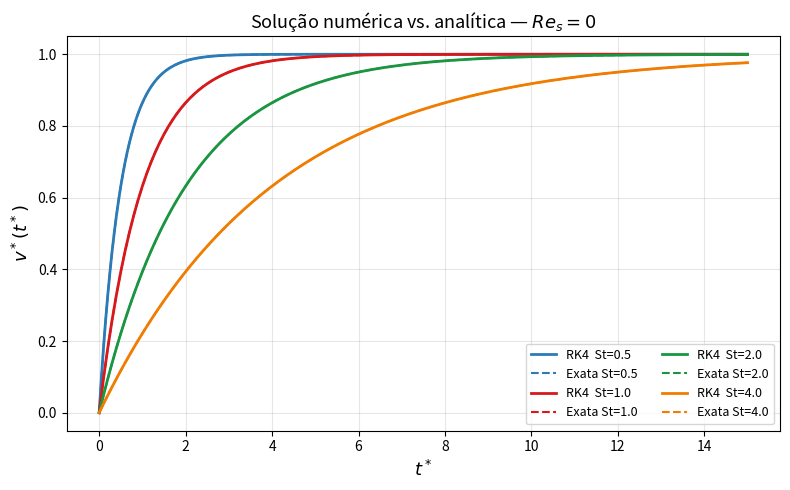
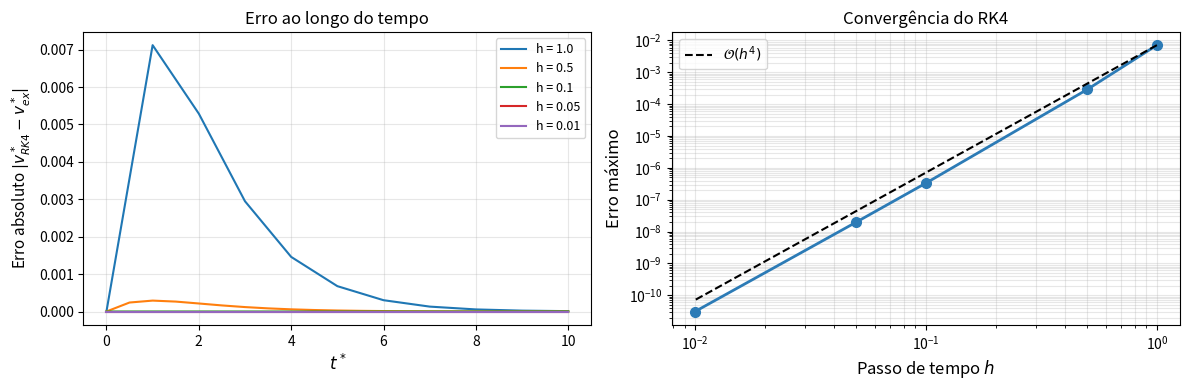
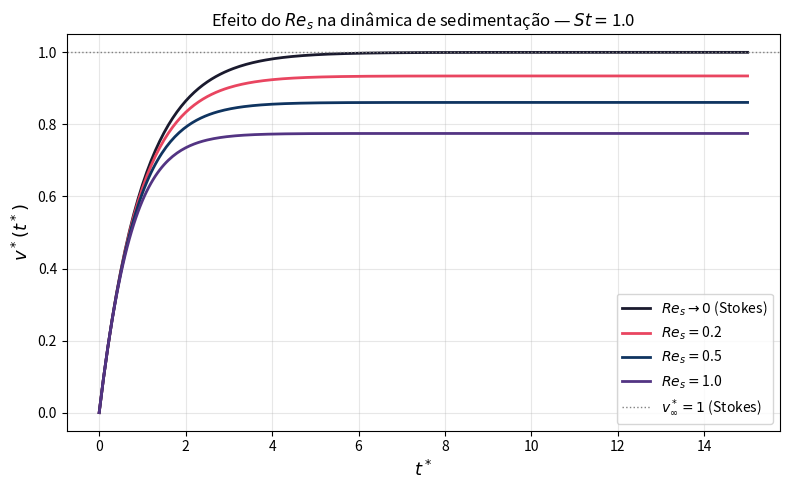

These charts were generated, in order, by the following Python code:
"""
=============================================================================
  Sedimentação de Esfera em Baixo Reynolds — Runge-Kutta de 4ª Ordem (RK4)
=============================================================================

Descrição:
    Este programa resolve numericamente a equação adimensional do movimento
    de uma esfera sedimentando em um fluido viscoso (regime de baixo Reynolds),
    com e sem a correção de arrasto de Oseen.

    Equação adimensional (com correção de Oseen):
        St * dv*/dt* = 1 - v* - (3/8) * Re_s * v*²

    Para Re_s → 0 (arrasto de Stokes puro):
        St * dv*/dt* = 1 - v*
        Solução analítica: v*(t*) = 1 - exp(-t*/St)

Referências:
    - Chapra & Canale, Métodos Numéricos para Engenharia, 5ª ed., McGraw-Hill (2008)
    - Sobral et al., Powder Technology, 178 (2007), 129–141

Autor: [Seu Nome] | Matrícula: XXXXXXXX
Disciplina: Cálculo Numérico Aplicado — Prof. Dr. Rafael Gabler Gontijo
Data: março de 2026
=============================================================================
"""

import numpy as np
import matplotlib.pyplot as plt
import os

# ---------------------------------------------------------------------------
# 1. FUNÇÃO QUE DEFINE O LADO DIREITO DO PVI
# ---------------------------------------------------------------------------

def f(t, v, St, Re_s):
    """
    Lado direito da equação adimensional do movimento:
        dv*/dt* = (1 - v* - (3/8)*Re_s*v*²) / St

    Parâmetros
    ----------
    t    : float — instante de tempo adimensional (não aparece explicitamente,
                   incluído para manter a assinatura genérica do RK4)
    v    : float — velocidade adimensional v* no instante t*
    St   : float — número de Stokes
    Re_s : float — número de Reynolds de partícula

    Retorna
    -------
    float — derivada dv*/dt* no ponto (t*, v*)
    """
    return (1.0 - v - (3.0 / 8.0) * Re_s * v**2) / St


# ---------------------------------------------------------------------------
# 2. INTEGRADOR RK4 GENÉRICO
# ---------------------------------------------------------------------------

def rk4(f, v0, t0, t_max, h, St, Re_s):
    """
    Método de Runge-Kutta de 4ª ordem para um PVI escalar.

    Relações de recorrência:
        k1 = f(t_i,          v_i)
        k2 = f(t_i + h/2,   v_i + h/2 * k1)
        k3 = f(t_i + h/2,   v_i + h/2 * k2)
        k4 = f(t_i + h,     v_i + h   * k3)
        v_{i+1} = v_i + (h/6) * (k1 + 2k2 + 2k3 + k4)

    Parâmetros
    ----------
    f      : callable — função f(t, v, St, Re_s)
    v0     : float    — condição inicial v*(0)
    t0     : float    — tempo inicial
    t_max  : float    — tempo final
    h      : float    — passo de tempo adimensional
    St     : float    — número de Stokes
    Re_s   : float    — número de Reynolds de partícula

    Retorna
    -------
    t_arr : np.ndarray — vetor de instantes de tempo
    v_arr : np.ndarray — vetor de velocidades numéricas
    """
    N = int((t_max - t0) / h)          # número de passos
    t_arr = np.zeros(N + 1)
    v_arr = np.zeros(N + 1)

    t_arr[0] = t0
    v_arr[0] = v0

    for i in range(N):
        ti = t_arr[i]
        vi = v_arr[i]

        k1 = f(ti,           vi,                   St, Re_s)
        k2 = f(ti + h / 2,   vi + h / 2 * k1,     St, Re_s)
        k3 = f(ti + h / 2,   vi + h / 2 * k2,     St, Re_s)
        k4 = f(ti + h,       vi + h * k3,          St, Re_s)

        v_arr[i + 1] = vi + (h / 6.0) * (k1 + 2*k2 + 2*k3 + k4)
        t_arr[i + 1] = ti + h

    return t_arr, v_arr


# ---------------------------------------------------------------------------
# 3. SOLUÇÃO ANALÍTICA (LIMITE Re_s → 0)
# ---------------------------------------------------------------------------

def solucao_analitica_stokes(t, St):
    """
    Solução exata para Re_s = 0 (arrasto de Stokes puro):
        v*(t*) = 1 - exp(-t*/St)

    Parâmetros
    ----------
    t  : np.ndarray — vetor de tempos adimensionais
    St : float      — número de Stokes

    Retorna
    -------
    np.ndarray — velocidade analítica em cada instante
    """
    return 1.0 - np.exp(-t / St)


# ---------------------------------------------------------------------------
# 4. ANÁLISE 1 — Comparação numérico vs. analítico para vários St (Re_s = 0)
# ---------------------------------------------------------------------------

def analise_stokes(t_max=15.0, h=0.05, salvar=True):
    """
    Plota v*(t*) numérico (RK4) vs. solução analítica de Stokes
    para diferentes valores do número de Stokes (Re_s = 0).
    """
    valores_St = [0.5, 1.0, 2.0, 4.0]
    Re_s = 0.0
    cores = ["#2c7bb6", "#d7191c", "#1a9641", "#f07d02"]

    fig, ax = plt.subplots(figsize=(8, 5))

    for St, cor in zip(valores_St, cores):
        t_num, v_num = rk4(f, v0=0.0, t0=0.0, t_max=t_max, h=h, St=St, Re_s=Re_s)
        v_ex = solucao_analitica_stokes(t_num, St)

        ax.plot(t_num, v_num, "-",  color=cor, lw=2,   label=f"RK4  St={St}")
        ax.plot(t_num, v_ex,  "--", color=cor, lw=1.5, label=f"Exata St={St}")

    ax.set_xlabel(r"$t^*$", fontsize=13)
    ax.set_ylabel(r"$v^*(t^*)$", fontsize=13)
    ax.set_title(r"Solução numérica vs. analítica — $Re_s = 0$", fontsize=13)
    ax.legend(fontsize=9, ncol=2)
    ax.grid(True, alpha=0.3)
    fig.tight_layout()

    if salvar:
        os.makedirs("resultados", exist_ok=True)
        fig.savefig("resultados/analise_1_stokes.png", dpi=150)
        print("[✓] resultados/analise_1_stokes.png salvo.")
    plt.show()


# ---------------------------------------------------------------------------
# 5. ANÁLISE 2 — Convergência: efeito do passo de tempo h
# ---------------------------------------------------------------------------

def analise_convergencia(St=1.0, Re_s=0.0, t_max=10.0, salvar=True):
    """
    Varia o passo de tempo h e analisa o erro máximo em relação
    à solução analítica. Verifica a convergência de 4ª ordem do RK4.
    """
    passos = [1.0, 0.5, 0.1, 0.05, 0.01]
    erros  = []

    fig, axes = plt.subplots(1, 2, figsize=(12, 4))

    for h in passos:
        t_num, v_num = rk4(f, 0.0, 0.0, t_max, h, St, Re_s)
        v_ex  = solucao_analitica_stokes(t_num, St)
        erro  = np.abs(v_num - v_ex)
        erros.append(erro.max())
        axes[0].plot(t_num, erro, label=f"h = {h}")

    axes[0].set_xlabel(r"$t^*$", fontsize=12)
    axes[0].set_ylabel(r"Erro absoluto $|v^*_{RK4} - v^*_{ex}|$", fontsize=11)
    axes[0].set_title("Erro ao longo do tempo", fontsize=12)
    axes[0].legend(fontsize=9)
    axes[0].grid(True, alpha=0.3)

    # Gráfico log-log: erro máximo vs. h
    axes[1].loglog(passos, erros, "o-", color="#2c7bb6", lw=2, ms=7)
    # Linha de referência de ordem 4
    h_ref = np.array([passos[0], passos[-1]])
    axes[1].loglog(h_ref, erros[0] * (h_ref / passos[0])**4,
                   "k--", label=r"$\mathcal{O}(h^4)$")
    axes[1].set_xlabel(r"Passo de tempo $h$", fontsize=12)
    axes[1].set_ylabel("Erro máximo", fontsize=12)
    axes[1].set_title("Convergência do RK4", fontsize=12)
    axes[1].legend(fontsize=10)
    axes[1].grid(True, which="both", alpha=0.3)

    fig.tight_layout()
    if salvar:
        os.makedirs("resultados", exist_ok=True)
        fig.savefig("resultados/analise_2_convergencia.png", dpi=150)
        print("[✓] resultados/analise_2_convergencia.png salvo.")
    plt.show()


# ---------------------------------------------------------------------------
# 6. ANÁLISE 3 — Efeito do número de Reynolds (Re_s ≠ 0)
# ---------------------------------------------------------------------------

def analise_reynolds(St=1.0, t_max=15.0, h=0.05, salvar=True):
    """
    Resolve o PVI com diferentes valores de Re_s e compara com
    o limite assintótico Re_s → 0 (Stokes puro).
    """
    valores_Re = [0.0, 0.2, 0.5, 1.0]
    cores = ["#1a1a2e", "#e94560", "#0f3460", "#533483"]

    fig, ax = plt.subplots(figsize=(8, 5))

    for Re_s, cor in zip(valores_Re, cores):
        t_num, v_num = rk4(f, 0.0, 0.0, t_max, h, St, Re_s)
        label = r"$Re_s = $" + f"{Re_s}" if Re_s > 0 else r"$Re_s \to 0$ (Stokes)"
        ax.plot(t_num, v_num, lw=2, color=cor, label=label)

    # Velocidade terminal analítica de Stokes (linha de referência)
    ax.axhline(1.0, color="gray", lw=1, ls=":", label=r"$v^*_\infty = 1$ (Stokes)")

    ax.set_xlabel(r"$t^*$", fontsize=13)
    ax.set_ylabel(r"$v^*(t^*)$", fontsize=13)
    ax.set_title(r"Efeito do $Re_s$ na dinâmica de sedimentação — $St = $" + f"{St}",
                 fontsize=12)
    ax.legend(fontsize=10)
    ax.grid(True, alpha=0.3)
    fig.tight_layout()

    if salvar:
        os.makedirs("resultados", exist_ok=True)
        fig.savefig("resultados/analise_3_reynolds.png", dpi=150)
        print("[✓] resultados/analise_3_reynolds.png salvo.")
    plt.show()


# ---------------------------------------------------------------------------
# 7. EXPORTAR DADOS PARA ARQUIVO
# ---------------------------------------------------------------------------

def exportar_dados(St=1.0, Re_s=0.0, h=0.05, t_max=15.0):
    """
    Salva os resultados numéricos e analíticos em arquivo .csv.
    """
    t_num, v_num = rk4(f, 0.0, 0.0, t_max, h, St, Re_s)
    v_ex = solucao_analitica_stokes(t_num, St) if Re_s == 0.0 else np.full_like(t_num, np.nan)

    os.makedirs("resultados", exist_ok=True)
    nome = f"resultados/dados_St{St}_Re{Re_s}_h{h}.csv"
    header = "t_adim,v_num,v_analitica"
    np.savetxt(nome, np.column_stack([t_num, v_num, v_ex]),
               delimiter=",", header=header, comments="")
    print(f"[✓] Dados exportados: {nome}")


# ---------------------------------------------------------------------------
# 8. PONTO DE ENTRADA
# ---------------------------------------------------------------------------

if __name__ == "__main__":
    print("=" * 60)
    print("  PPC1 — Sedimentação de Esfera — RK4")
    print("=" * 60)

    print("\n[1/3] Comparação com solução analítica (Re_s = 0)...")
    analise_stokes(t_max=15.0, h=0.05)

    print("\n[2/3] Análise de convergência em h...")
    analise_convergencia(St=1.0, Re_s=0.0, t_max=10.0)

    print("\n[3/3] Efeito do número de Reynolds...")
    analise_reynolds(St=1.0, t_max=15.0, h=0.05)

    print("\n[+] Exportando CSV de exemplo...")
    exportar_dados(St=1.0, Re_s=0.0, h=0.05, t_max=15.0)

    print("\nConcluído. Resultados em ./resultados/")
